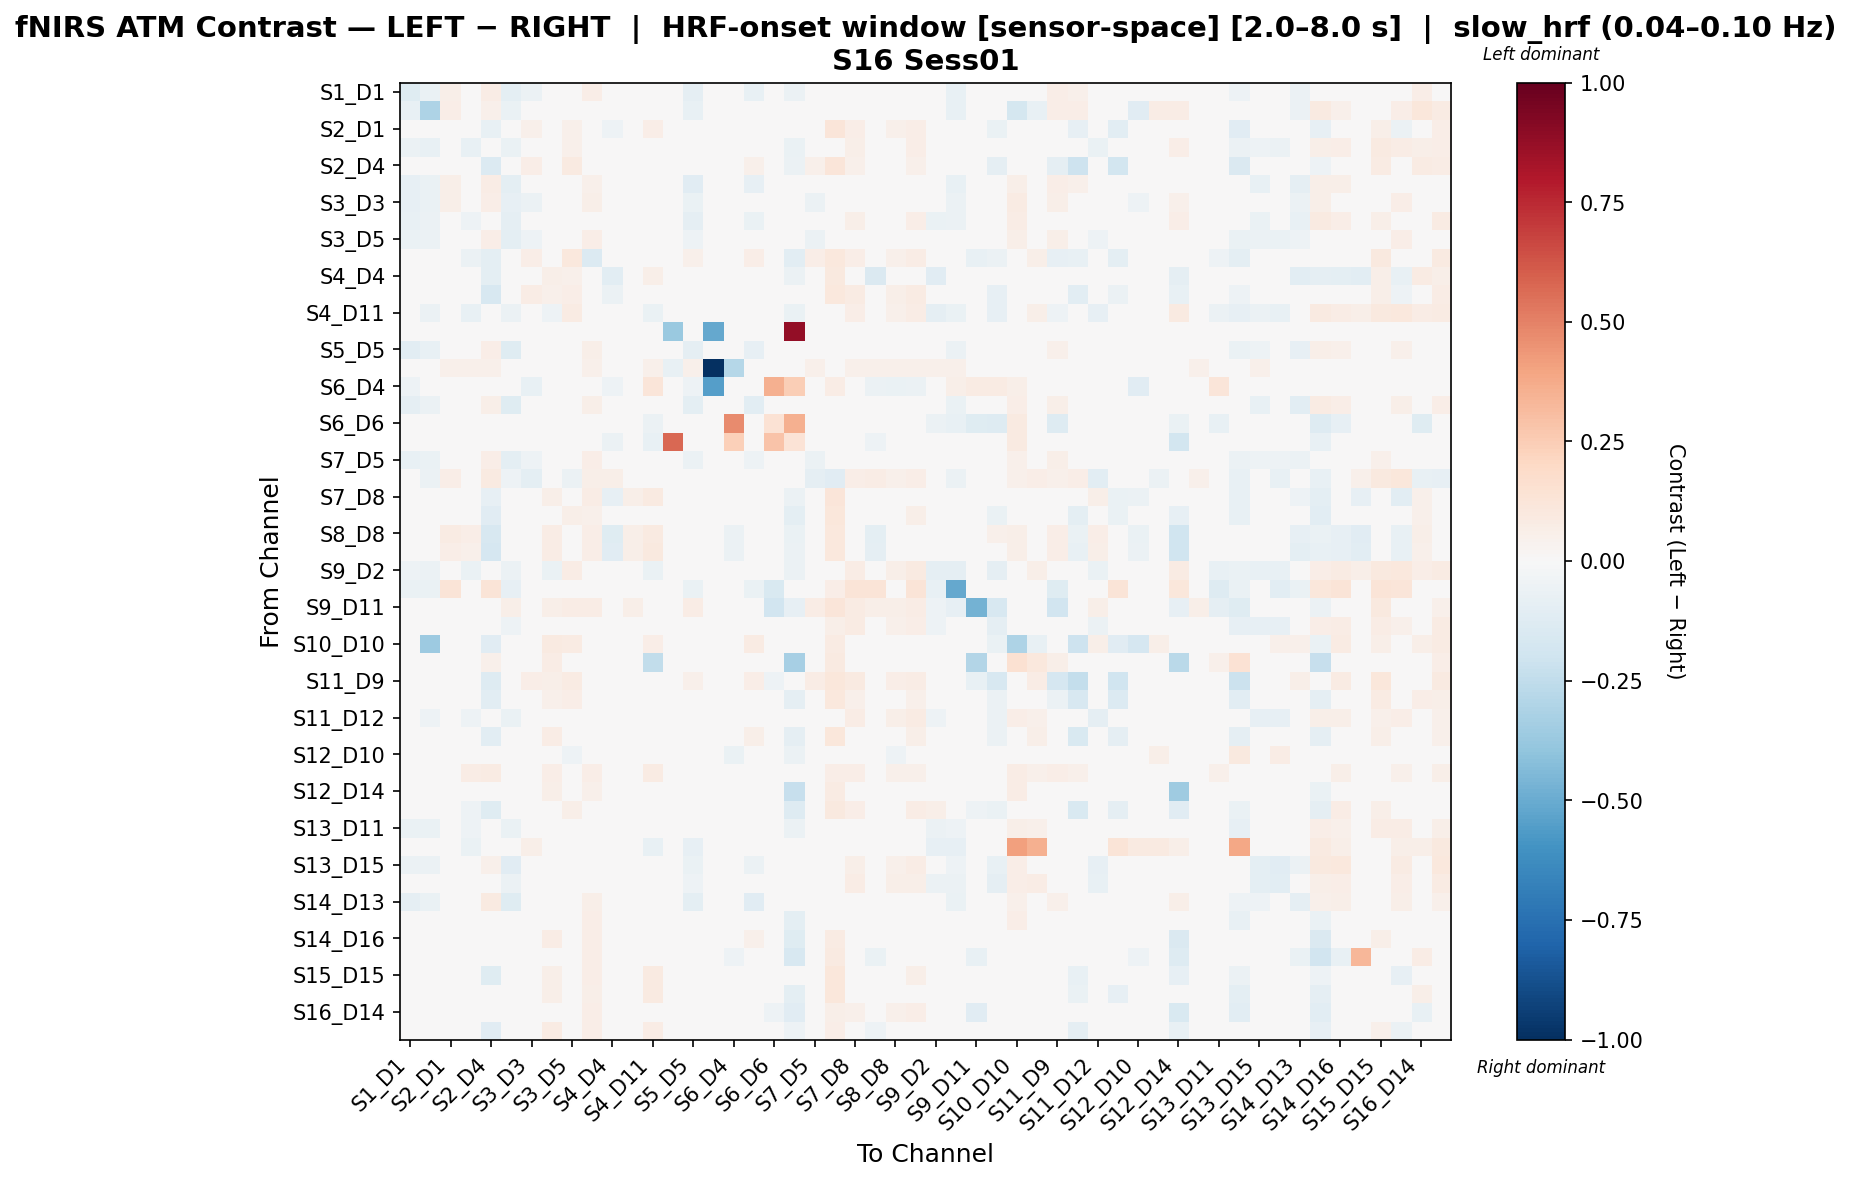

Source data for this figure (header and first rows):
, S1_D1 hbo, S1_D3 hbo, S2_D1 hbo, S2_D2 hbo, S2_D4 hbo, S3_D1 hbo, S3_D3 hbo, S3_D4 hbo, S3_D5 hbo, S4_D2 hbo, S4_D4 hbo, S4_D6 hbo, S4_D11 hbo, S5_D3 hbo, S5_D5 hbo, S5_D7 hbo, S6_D4 hbo, S6_D5 hbo, S6_D6 hbo, S6_D8 hbo, S7_D5 hbo, S7_D7 hbo, S7_D8 hbo
S1_D1 hbo, -0.1208, -0.06683, 0.05593, 0.001806, 0.07703, -0.09782, -0.05571, -0.03019, -0.005141, 0.06811, 0.008006, 0.04917, 0.0192, 0.0, -0.08769, 0.0, -0.04294, -0.07106, 0.0, -0.06188, -0.01877, 0.03107, 0.02184
S1_D3 hbo, -0.07565, -0.3124, 0.06558, -0.02632, 0.0541, -0.06507, -0.01817, 0.008709, 0.04489, 0.04372, 0.02416, 0.04562, -0.02152, 0.0, -0.07176, 0.0, -0.02146, -0.02045, 0.0, -0.02146, -0.0334, 0.01841, 0.02416
S2_D1 hbo, 0.0246, 0.006589, -0.03774, -0.02197, -0.07568, -0.01541, 0.05289, 0.03985, 0.0535, 0.04381, -0.05173, -0.004393, 0.06373, 0.0, 0.02264, 0.001142, 0.005697, 0.02247, 0.0, -0.03583, 0.03942, 0.1205, 0.06673
S2_D2 hbo, -0.06041, -0.07058, 0.0283, -0.07338, 0.004284, -0.06762, -0.007626, -0.03114, 0.05058, 0.009015, -0.00793, 0.0001659, -0.03243, 0.0, -0.03113, 0.00117, -0.002154, -0.02961, 0.0, -0.06349, 0.005793, 0.03786, 0.05594
S2_D4 hbo, 0.02095, 0.01155, -0.01294, -0.04378, -0.1356, 0.01452, 0.06501, 0.03715, 0.08651, -0.004835, -0.03104, -0.008891, 0.03368, 0.0, 0.03938, 0.001073, -0.0004952, 0.05211, 0.0, -0.05828, 0.05104, 0.1192, 0.05104
S3_D1 hbo, -0.08108, -0.06636, 0.05577, -0.01791, 0.07651, -0.0961, -0.006562, -0.02609, -0.009324, 0.05041, -0.005269, 0.02094, 0.00491, 0.0, -0.1109, 0.0, -0.02189, -0.08364, 0.0, -0.03417, -0.04803, 0.0375, 0.04919
S3_D3 hbo, -0.07848, -0.06787, 0.06075, -0.03391, 0.06631, -0.08323, -0.05604, 0.0004004, -0.008731, 0.05532, -0.0009762, 0.04017, 0.008187, 0.0, -0.06661, 0.0, -0.043, -0.0257, 0.0, -0.04529, -0.05737, -0.005481, 0.03581
S3_D4 hbo, -0.0715, -0.06016, 0.01982, -0.05433, 0.02987, -0.08997, -5.2825206360318864e-05, -0.01179, 0.01473, 0.02803, 0.02842, 0.001251, -0.02784, 0.0, -0.09128, 0.0, 0.004378, -0.06596, 0.0, -0.04291, -0.02836, 0.0337, 0.05713
S3_D5 hbo, -0.06866, -0.05956, 0.04766, -0.01148, 0.07021, -0.09532, -0.05323, -0.02105, -0.02487, 0.06351, 0.04767, 0.02891, 0.01693, 0.0, -0.05145, 0.0, -0.02236, -0.04914, 0.0, -0.04844, -0.06013, 0.01531, 0.04166
S4_D2 hbo, 0.03268, 0.01284, -0.02019, -0.05963, -0.1009, 0.02563, 0.06978, 0.04959, 0.1081, -0.1366, -0.04164, -0.02471, -0.02426, 0.0, 0.05417, 0.001167, 0.00812, 0.06283, 0.0, -0.1086, 0.06983, 0.1023, 0.06983
S4_D4 hbo, -0.007005, 0.01009, 0.04226, 0.03484, -0.09536, -0.007643, 0.02129, 0.05907, 0.05427, 0.04322, -0.1047, 0.02641, 0.05828, 0.0, 0.02155, 0.0, -0.0323, 0.04353, 0.0, -0.05931, 0.04362, 0.09518, 0.03391
S4_D6 hbo, 0.03463, 0.0136, -0.02875, -0.04148, -0.1632, -0.006788, 0.07563, 0.05196, 0.06629, 0.01424, -0.05589, -0.02543, 0.04581, 0.0, 0.03024, 0.0, 0.01066, 0.03675, 0.0, -0.036, 0.04537, 0.1048, 0.08344
S4_D11 hbo, -0.0498, -0.056, 0.02073, -0.07611, -0.001476, -0.0579, 0.02237, -0.05147, 0.08022, -0.01185, 0.01152, -0.02279, -0.06676, 0.0, -0.02841, 0.00118, 0.0192, -0.01849, -0.03164, -0.06424, 0.02765, 0.04234, 0.06789
S5_D3 hbo, 0.0, 0.0, 0.0, 0.0, 0.0, 0.0, 0.0, 0.0, 0.0, 0.0, 0.0, 0.0, 0.0, -0.3695, 0.0, -0.5116, 0.0, 0.0, 0.0, 0.881, 0.0, 0.0, 0.0
S5_D5 hbo, -0.1033, -0.07157, 0.03798, -0.0153, 0.06929, -0.121, -0.01398, -0.04629, 0.02748, 0.05836, 0.02614, 0.02024, 0.03216, 0.0, -0.08668, 0.001183, -0.02779, -0.08279, 0.0, -0.0427, -0.03165, 0.04164, 0.04292
S5_D7 hbo, 0.0, 0.0, 0.05417, 0.05417, 0.05417, 0.0, 0.0, 0.0, 0.03611, 0.05417, 0.01806, 0.03611, 0.05417, -0.07083, 0.05417, -1.0, -0.2833, 0.03611, 0.0, 0.0, 0.05417, 0.03611, 0.05417
S6_D4 hbo, -0.05379, -0.007172, 0.02135, 0.01776, 0.02135, -0.04303, -0.07172, 0.01776, -0.02527, 0.0, -0.05379, 0.0, 0.1186, 0.0, -0.05379, -0.5509, -0.04124, 0.007005, 0.3526, 0.2465, -0.01092, 0.07138, -0.01092
S6_D5 hbo, -0.09361, -0.05883, 0.02743, -0.01984, 0.06169, -0.1244, 0.008967, -0.03035, 0.008874, 0.05669, 0.01356, 0.01067, 0.02377, 0.0, -0.098, 0.0, -0.005776, -0.1071, 0.0, -0.03005, -0.04366, 0.04714, 0.04551
S6_D6 hbo, 0.0, 0.0, 0.0, 0.0, 0.0, 0.0, 0.0, 0.0, 0.0, 0.0, 0.0, 0.0, -0.05684, 0.0, 0.0, 0.0, 0.4722, 0.0, 0.1428, 0.3574, 0.0, 0.0, 0.0
S6_D8 hbo, -0.03321, -0.004744, -0.01091, -0.03795, -0.03558, -0.02846, -0.02277, -0.01328, -0.01565, -0.02609, -0.05693, -0.02609, -0.0726, 0.5749, -0.03795, 0.0, 0.2406, 0.000955, 0.2856, 0.1335, -0.02846, 0.01993, -0.02846
S7_D5 hbo, -0.07612, -0.06839, 0.04511, -0.01661, 0.0674, -0.1011, -0.05228, -0.02716, -0.007492, 0.06777, 0.01763, 0.03439, 0.04011, 0.0, -0.05495, 0.001192, -0.0165, -0.05057, 0.0, -0.03309, -0.0625, 0.03236, 0.04438
S7_D7 hbo, -0.04439, -0.05749, 0.06768, -0.01362, 0.08803, -0.05064, -0.0956, -0.004652, -0.0578, 0.05977, 0.05871, 0.0479, 0.0105, 0.0, -0.01747, 0.0, 0.01505, -0.01641, 0.0, 0.0, -0.08675, -0.115, 0.06719
S7_D8 hbo, -0.02072, 0.004007, -0.004025, -0.01966, -0.07826, -0.02357, 0.01838, 0.06009, 0.04326, 0.07054, -0.08047, 0.05606, 0.09196, 0.0, 0.02095, 0.001155, -0.03857, 0.03345, 0.0, -0.05652, 0.02415, 0.1223, 0.02646
S8_D6 hbo, 0.001092, 0.008254, -0.003177, -0.007737, -0.1143, -0.009478, 0.03012, 0.04155, 0.0595, 0.05045, -0.02931, 0.02476, 0.03822, 0.0, 0.02599, 0.001158, -0.03814, 0.03019, 0.0, -0.09648, 0.02708, 0.1135, 0.04061
S8_D8 hbo, -0.0185, 0.005037, 0.07933, 0.06288, -0.1591, -0.01391, 0.0003705, 0.07105, 0.03554, 0.06656, -0.1225, 0.0584, 0.08972, 0.0, 0.01624, 0.001137, -0.06051, 0.03328, 0.0, -0.06721, 0.03301, 0.1036, 0.03642
S8_D15 hbo, -0.02324, 0.005343, 0.06846, 0.05378, -0.1688, -0.01863, 0.007935, 0.07685, 0.04047, 0.06823, -0.1097, 0.05482, 0.0984, 0.0, 0.01778, 0.001183, -0.05675, 0.03635, 0.0, -0.06139, 0.02427, 0.1092, 0.02664
S9_D2 hbo, -0.05419, -0.05979, 0.02256, -0.06545, 0.01393, -0.0615, 0.009918, -0.06475, 0.0738, 0.002655, 0.0001864, -0.01002, -0.0639, 0.0, -0.03124, 0.001187, 0.00812, -0.02171, -0.03569, -0.05839, 0.02546, 0.04663, 0.07402
S9_D9 hbo, -0.06786, -0.06584, 0.1302, -0.03068, 0.1255, -0.07857, -0.02149, -0.04787, 0.006416, 0.04722, 0.0355, 0.03424, -0.03427, 0.0, -0.06313, 0.001181, 0.004722, -0.06667, -0.1516, 0.0, -0.0214, 0.06524, 0.1302
S9_D11 hbo, 0.04064, 0.0, 0.04115, 0.03637, -0.02479, 0.06057, 0.04384, 0.06057, 0.07094, 0.07333, 0.02203, 0.05579, -0.02443, 0.0, 0.07811, 0.0, 0.009562, 0.04145, -0.1918, -0.0787, 0.07572, 0.118, 0.0805
S10_D9 hbo, -0.02504, -0.04537, 0.03666, -0.03873, 0.008672, -0.05109, -0.006994, 0.004493, 0.01187, 0.01717, 0.01201, -0.01828, -0.02269, 0.0, -0.04221, 0.0, 0.0201, -0.008742, -0.03728, -0.03107, -0.01504, 0.05835, 0.08492
S10_D10 hbo, 0.03912, -0.3605, -0.02896, -0.03726, -0.1101, 0.02964, -0.02588, 0.09246, 0.08119, 0.04267, 0.03971, 0.03793, 0.0646, 0.0, 0.04801, 0.0, 0.01363, 0.0812, 0.005335, 0.005335, 0.04801, 0.07882, 0.04801
S10_D12 hbo, 0.01297, -0.01271, 0.03189, 0.04749, 0.05439, -0.01928, 0.03153, 0.07546, 0.01799, 0.04654, 0.006887, 0.01752, -0.2492, 0.0, -0.008102, 0.0, -0.008412, 0.02029, 0.0, -0.3354, 0.01047, 0.08815, 0.03325
S11_D9 hbo, 0.03427, 0.01346, 0.01209, -0.04232, -0.1309, 0.02998, 0.0667, 0.05637, 0.08445, -0.01943, -0.002354, -0.007207, 0.0001705, 0.0, 0.05204, 0.0, 0.02325, 0.06792, -0.0513, -0.04702, 0.07527, 0.1114, 0.08812
S11_D11 hbo, 0.009975, 0.007352, 0.01259, -0.01811, -0.1052, 0.003001, 0.03896, 0.05157, 0.07019, 0.008509, -0.02522, 0.009315, 0.01462, -0.0341, 0.03267, -0.0341, -0.008714, 0.0374, 0.0, -0.09095, 0.04845, 0.1089, 0.05082
S11_D12 hbo, -0.03314, -0.05305, 0.03007, -0.05326, 0.0189, -0.06649, 0.0009081, -0.003843, 0.007764, 0.01674, -0.001106, -0.01759, -0.03695, 0.0, -0.0462, 0.0, 0.01016, -0.03075, 0.0, -0.03525, -0.02136, 0.008388, 0.07577
S11_D13 hbo, 0.01274, 0.02264, 0.02014, -0.02616, -0.1064, 0.01616, 0.04326, 0.07747, 0.04491, -0.006286, -0.037, 0.002464, 0.001036, 0.0, 0.01017, 0.0, -0.01385, 0.0617, 0.0, -0.09157, 0.03455, 0.1119, 0.04981
S12_D10 hbo, 0.01329, 0.04973, -0.0164, -0.0164, 0.01876, 0.01202, -9.730922812029233e-06, 0.04281, -0.05247, 0.0, -0.04263, -0.003279, 0.0, 0.0, -0.04591, 0.0, -0.06559, 0.03424, 0.0, -0.05575, -0.03935, 0.03643, -0.03935
S12_D12 hbo, 0.02719, 0.02949, 0.04153, 0.07571, 0.08366, -0.01053, 0.04049, 0.06996, 0.003929, 0.06335, 0.03049, 0.02347, 0.08255, 0.0, 0.01322, 0.0, 0.004383, 0.00975, 0.0, -0.01367, 0.02444, 0.06428, 0.06887
S12_D14 hbo, 0.01148, 0.02823, 0.03599, 0.04458, -0.04558, -0.0186, 0.03453, 0.061, 0.02661, 0.05315, -0.02763, 0.01925, 0.02267, 0.0, 0.006547, 0.0, -0.01494, 0.0325, -0.01566, -0.2289, -0.002402, 0.08406, 0.02892
S13_D6 hbo, 0.009247, 0.006238, -0.03819, -0.05243, -0.1182, -0.002501, 0.03158, 0.04065, 0.06229, 0.04472, 0.008011, 0.02134, -0.002324, 0.0, 0.03364, 0.001122, -0.01242, 0.03382, 0.0, -0.1296, 0.04167, 0.1003, 0.06506
S13_D11 hbo, -0.06595, -0.06897, 0.049, -0.05165, 0.0289, -0.07028, -0.0163, -0.0215, 0.03869, 0.03358, 0.01179, 0.02551, -0.04119, 0.0, -0.03545, 0.0, 0.002303, -0.02185, -0.02232, -0.0597, 0.0002177, 0.0324, 0.04984
S13_D13 hbo, -0.02906, 0.03676, 0.01465, -0.06699, 0.01808, -0.03338, 0.05848, 0.03316, -0.003621, 0.0, 0.02074, 0.0, -0.07308, 0.0, -0.08526, 0.0, 0.0, -0.003999, 0.0, 0.0, -0.03654, -0.01167, 0.0
S13_D15 hbo, -0.05494, -0.05831, 0.00295, -0.04091, 0.05088, -0.1097, -0.002688, -0.04668, 0.01695, 0.03292, 0.04337, -0.03194, -0.0136, 0.0, -0.06295, 0.001685, 0.009532, -0.05974, 0.0, -0.03485, -0.03517, 0.04326, 0.06229
S14_D12 hbo, -0.02781, -0.0361, 0.02094, -0.04386, 0.03491, -0.0621, -0.002667, 0.002579, -0.009574, 0.01997, 0.01057, -0.01459, -0.04098, 0.0, -0.05338, 0.0, 0.01448, -0.03163, 0.0, -0.03374, -0.0282, 0.01097, 0.07188
S14_D13 hbo, -0.0889, -0.06671, 0.03673, -0.005248, 0.09282, -0.1201, -0.02253, -0.0389, 1.2733242459992687e-05, 0.06152, 0.03152, 0.01934, 0.02679, 0.0, -0.09711, 0.0, -0.02005, -0.1096, 0.0, -0.03015, -0.03639, 0.03864, 0.04578
S14_D14 hbo, -0.03328, -0.003992, 0.03209, -0.01178, 0.001021, -0.04231, -0.009564, 0.04688, -0.001469, 0.06305, 0.01377, 0.03768, 0.03306, 0.0, -0.01404, 0.0, -0.02074, 0.0141, -0.04686, -0.09524, -0.03455, 0.03721, 0.02262
S14_D16 hbo, -0.0008312, 0.02091, -0.0001354, -0.011, -0.04049, -0.004984, 0.01645, 0.07199, 0.03227, 0.06489, -0.03608, 0.04371, 0.03648, 0.0, 0.02331, 0.0, -0.02255, 0.05093, -0.02656, -0.1188, 0.002645, 0.0823, 0.02626
S15_D13 hbo, -0.009555, 0.005506, 0.02219, 0.02975, -0.03707, -0.02419, -0.008248, 0.03254, 0.02931, 0.0697, -0.04523, 0.03634, -0.01313, 0.0, 0.01682, 0.0, -0.05149, 0.005158, 0.0, -0.1566, 0.003675, 0.08778, -0.008813
S15_D15 hbo, -0.001615, 0.007897, -0.01867, -0.008049, -0.1174, -0.03114, 0.02676, 0.06166, 0.03452, 0.06392, -0.03067, 0.02459, 0.08971, 0.0, 0.009823, 0.0, -0.02596, 0.008019, 0.0, -0.04079, 0.01629, 0.1155, 0.03905
S15_D16 hbo, -0.001747, 0.01806, -0.02016, -0.009889, -0.03449, -0.02613, 0.0311, 0.05553, 0.03678, 0.0572, -0.02925, 0.02263, 0.0905, 0.0, 0.001355, 0.0, -0.02929, 0.02355, 0.0, -0.1006, 0.01011, 0.1148, 0.02761
S16_D14 hbo, 0.03644, 0.02835, -0.01372, 0.02265, -0.0315, -0.0143, 0.04905, 0.04864, 0.02277, 0.06741, 0.02265, 0.005585, 0.04488, -0.03837, 0.0328, -0.03837, 0.0, 0.01633, -0.05455, -0.1095, 0.004178, 0.05721, 0.05193
S16_D16 hbo, -0.007783, 0.02559, -0.01054, -0.01345, -0.1104, -0.00522, 0.0003416, 0.08246, 0.01794, 0.06338, -0.02957, 0.04487, 0.07571, 0.0, 0.01587, 0.0, -0.03627, 0.04793, 0.0, -0.05242, 0.005021, 0.06589, 0.01879
